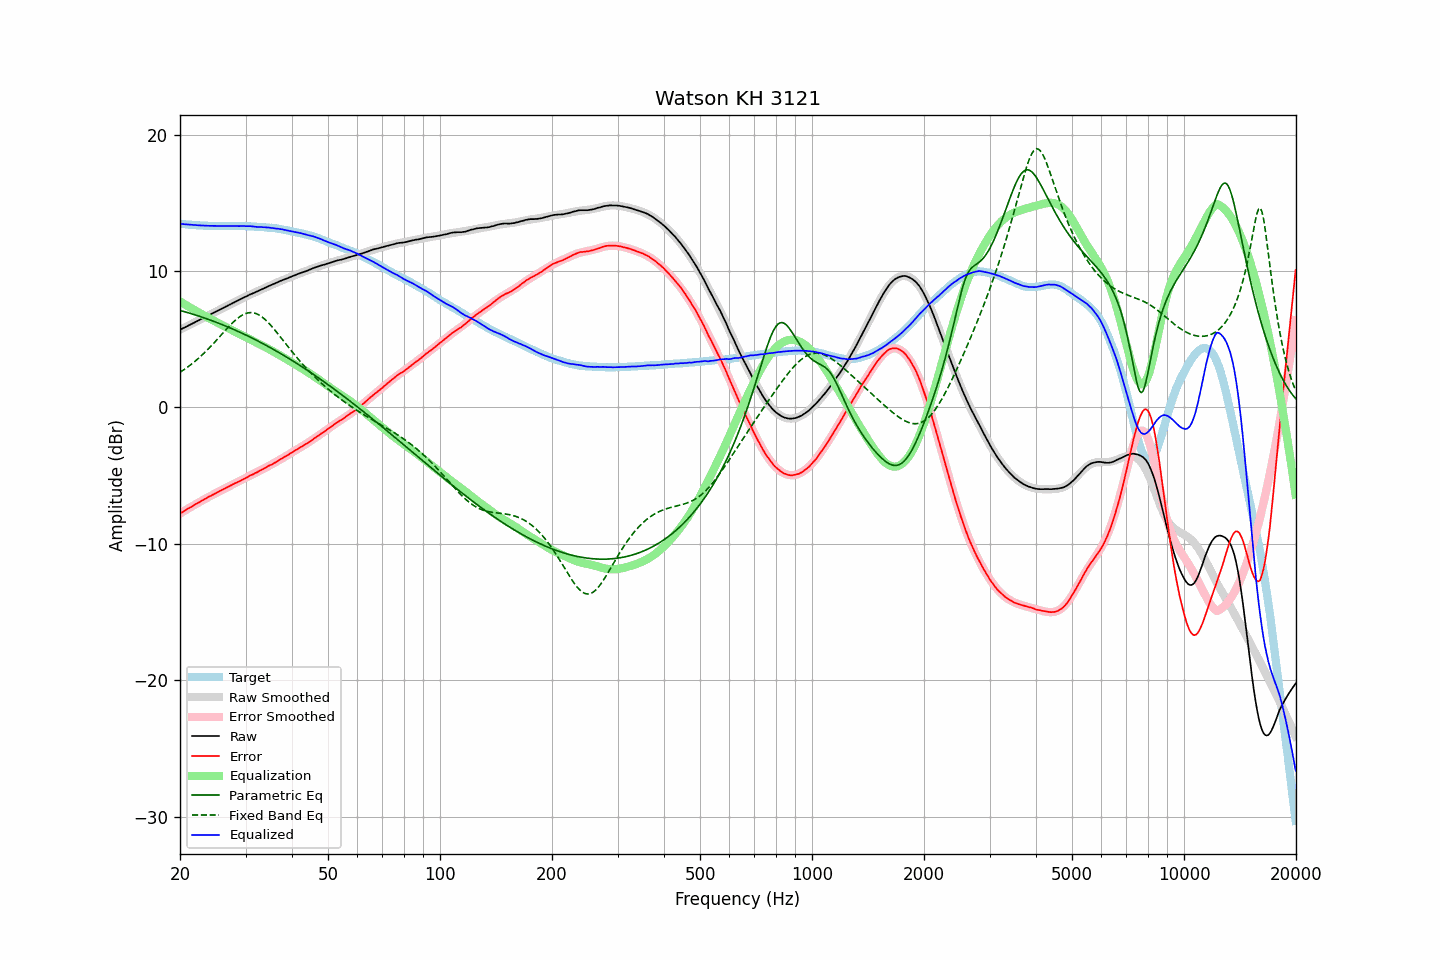

The table this chart was drawn from, first rows:
frequency, raw, error, smoothed, error_smoothed, equalization, parametric_eq, fixed_band_eq, equalized_raw, equalized_smoothed, target
20.00, 5.70, -7.77, 5.70, -7.78, 7.78, 7.12, 2.58, 13.48, 13.47, 13.47
20.20, 5.76, -7.70, 5.76, -7.70, 7.70, 7.08, 2.66, 13.46, 13.46, 13.46
20.40, 5.81, -7.64, 5.82, -7.63, 7.63, 7.05, 2.73, 13.44, 13.45, 13.45
20.61, 5.87, -7.57, 5.87, -7.56, 7.56, 7.02, 2.81, 13.43, 13.43, 13.44
20.81, 5.93, -7.49, 5.93, -7.49, 7.49, 6.98, 2.90, 13.42, 13.42, 13.42
21.02, 5.99, -7.42, 5.99, -7.42, 7.42, 6.95, 2.98, 13.41, 13.41, 13.41
21.23, 6.05, -7.34, 6.05, -7.35, 7.35, 6.91, 3.07, 13.40, 13.40, 13.40
21.44, 6.11, -7.29, 6.11, -7.28, 7.28, 6.88, 3.16, 13.39, 13.39, 13.40
21.66, 6.17, -7.21, 6.17, -7.21, 7.21, 6.84, 3.26, 13.38, 13.38, 13.38
21.87, 6.23, -7.15, 6.23, -7.14, 7.14, 6.80, 3.35, 13.38, 13.37, 13.38
22.09, 6.29, -7.07, 6.29, -7.08, 7.08, 6.77, 3.45, 13.37, 13.37, 13.36
22.31, 6.35, -7.01, 6.35, -7.01, 7.01, 6.73, 3.55, 13.36, 13.36, 13.36
22.54, 6.41, -6.94, 6.41, -6.94, 6.94, 6.69, 3.66, 13.35, 13.35, 13.35
22.76, 6.47, -6.88, 6.47, -6.87, 6.87, 6.65, 3.76, 13.35, 13.35, 13.35
22.99, 6.53, -6.81, 6.53, -6.81, 6.81, 6.61, 3.87, 13.34, 13.34, 13.34
23.22, 6.59, -6.73, 6.59, -6.74, 6.74, 6.57, 3.99, 13.34, 13.34, 13.33
23.45, 6.65, -6.68, 6.65, -6.68, 6.68, 6.53, 4.10, 13.33, 13.33, 13.33
23.69, 6.71, -6.61, 6.71, -6.61, 6.61, 6.49, 4.22, 13.32, 13.32, 13.32
23.92, 6.77, -6.54, 6.77, -6.55, 6.55, 6.44, 4.34, 13.32, 13.32, 13.31
24.16, 6.83, -6.49, 6.83, -6.49, 6.49, 6.40, 4.46, 13.32, 13.32, 13.32
24.40, 6.89, -6.43, 6.89, -6.42, 6.42, 6.36, 4.59, 13.32, 13.31, 13.32
24.65, 6.95, -6.37, 6.95, -6.36, 6.36, 6.31, 4.71, 13.31, 13.31, 13.32
24.89, 7.01, -6.30, 7.01, -6.30, 6.30, 6.27, 4.84, 13.31, 13.31, 13.32
25.14, 7.06, -6.24, 7.07, -6.24, 6.24, 6.23, 4.97, 13.30, 13.31, 13.30
25.39, 7.13, -6.17, 7.13, -6.17, 6.17, 6.18, 5.10, 13.31, 13.31, 13.30
25.65, 7.19, -6.11, 7.19, -6.11, 6.11, 6.13, 5.23, 13.30, 13.30, 13.30
25.91, 7.25, -6.05, 7.25, -6.05, 6.05, 6.09, 5.36, 13.30, 13.30, 13.30
26.16, 7.31, -5.99, 7.31, -5.99, 5.99, 6.04, 5.49, 13.30, 13.30, 13.31
26.43, 7.37, -5.93, 7.37, -5.93, 5.93, 5.99, 5.63, 13.30, 13.30, 13.30
26.69, 7.43, -5.87, 7.43, -5.87, 5.87, 5.94, 5.75, 13.30, 13.30, 13.30
26.96, 7.49, -5.81, 7.49, -5.81, 5.81, 5.89, 5.88, 13.30, 13.30, 13.30
27.23, 7.55, -5.75, 7.55, -5.75, 5.75, 5.84, 6.01, 13.30, 13.30, 13.30
27.50, 7.61, -5.68, 7.61, -5.69, 5.69, 5.79, 6.13, 13.30, 13.30, 13.30
27.77, 7.67, -5.63, 7.67, -5.63, 5.63, 5.74, 6.24, 13.31, 13.30, 13.30
28.05, 7.73, -5.57, 7.73, -5.58, 5.58, 5.69, 6.35, 13.31, 13.30, 13.30
28.33, 7.79, -5.52, 7.79, -5.52, 5.52, 5.64, 6.46, 13.31, 13.30, 13.31
28.62, 7.84, -5.46, 7.85, -5.46, 5.46, 5.58, 6.55, 13.30, 13.31, 13.30
28.90, 7.90, -5.41, 7.91, -5.40, 5.40, 5.53, 6.64, 13.30, 13.30, 13.31
29.19, 7.96, -5.35, 7.96, -5.34, 5.34, 5.48, 6.72, 13.30, 13.30, 13.31
29.48, 8.02, -5.28, 8.02, -5.28, 5.28, 5.42, 6.79, 13.30, 13.30, 13.31
29.78, 8.08, -5.22, 8.08, -5.22, 5.22, 5.37, 6.85, 13.30, 13.30, 13.30
30.08, 8.13, -5.17, 8.13, -5.16, 5.16, 5.31, 6.89, 13.29, 13.29, 13.30
30.38, 8.19, -5.09, 8.19, -5.10, 5.10, 5.25, 6.93, 13.29, 13.29, 13.28
30.68, 8.25, -5.03, 8.24, -5.04, 5.04, 5.20, 6.95, 13.29, 13.28, 13.28
30.99, 8.31, -4.97, 8.30, -4.98, 4.98, 5.14, 6.96, 13.29, 13.28, 13.28
31.30, 8.35, -4.92, 8.35, -4.92, 4.92, 5.08, 6.95, 13.27, 13.27, 13.27
31.61, 8.40, -4.87, 8.40, -4.86, 4.86, 5.02, 6.93, 13.26, 13.26, 13.27
31.93, 8.45, -4.79, 8.46, -4.80, 4.80, 4.96, 6.90, 13.25, 13.26, 13.24
32.24, 8.50, -4.75, 8.51, -4.74, 4.74, 4.90, 6.85, 13.24, 13.25, 13.25
32.57, 8.56, -4.67, 8.57, -4.67, 4.67, 4.84, 6.79, 13.23, 13.24, 13.24
32.89, 8.61, -4.62, 8.62, -4.61, 4.61, 4.78, 6.72, 13.23, 13.23, 13.23
33.22, 8.67, -4.55, 8.67, -4.55, 4.55, 4.72, 6.64, 13.22, 13.22, 13.23
33.55, 8.72, -4.50, 8.72, -4.49, 4.49, 4.65, 6.55, 13.21, 13.22, 13.22
33.89, 8.78, -4.42, 8.78, -4.43, 4.43, 4.59, 6.44, 13.21, 13.21, 13.20
34.23, 8.83, -4.36, 8.83, -4.37, 4.37, 4.53, 6.33, 13.20, 13.20, 13.19
34.57, 8.89, -4.29, 8.88, -4.30, 4.30, 4.46, 6.21, 13.19, 13.19, 13.18
34.92, 8.94, -4.23, 8.94, -4.24, 4.24, 4.40, 6.09, 13.18, 13.18, 13.17
35.27, 8.99, -4.19, 8.99, -4.17, 4.17, 4.33, 5.96, 13.16, 13.16, 13.18
35.62, 9.04, -4.11, 9.04, -4.11, 4.11, 4.27, 5.82, 13.15, 13.15, 13.15
35.97, 9.09, -4.05, 9.10, -4.04, 4.04, 4.20, 5.68, 13.13, 13.14, 13.15
... 635 more rows
